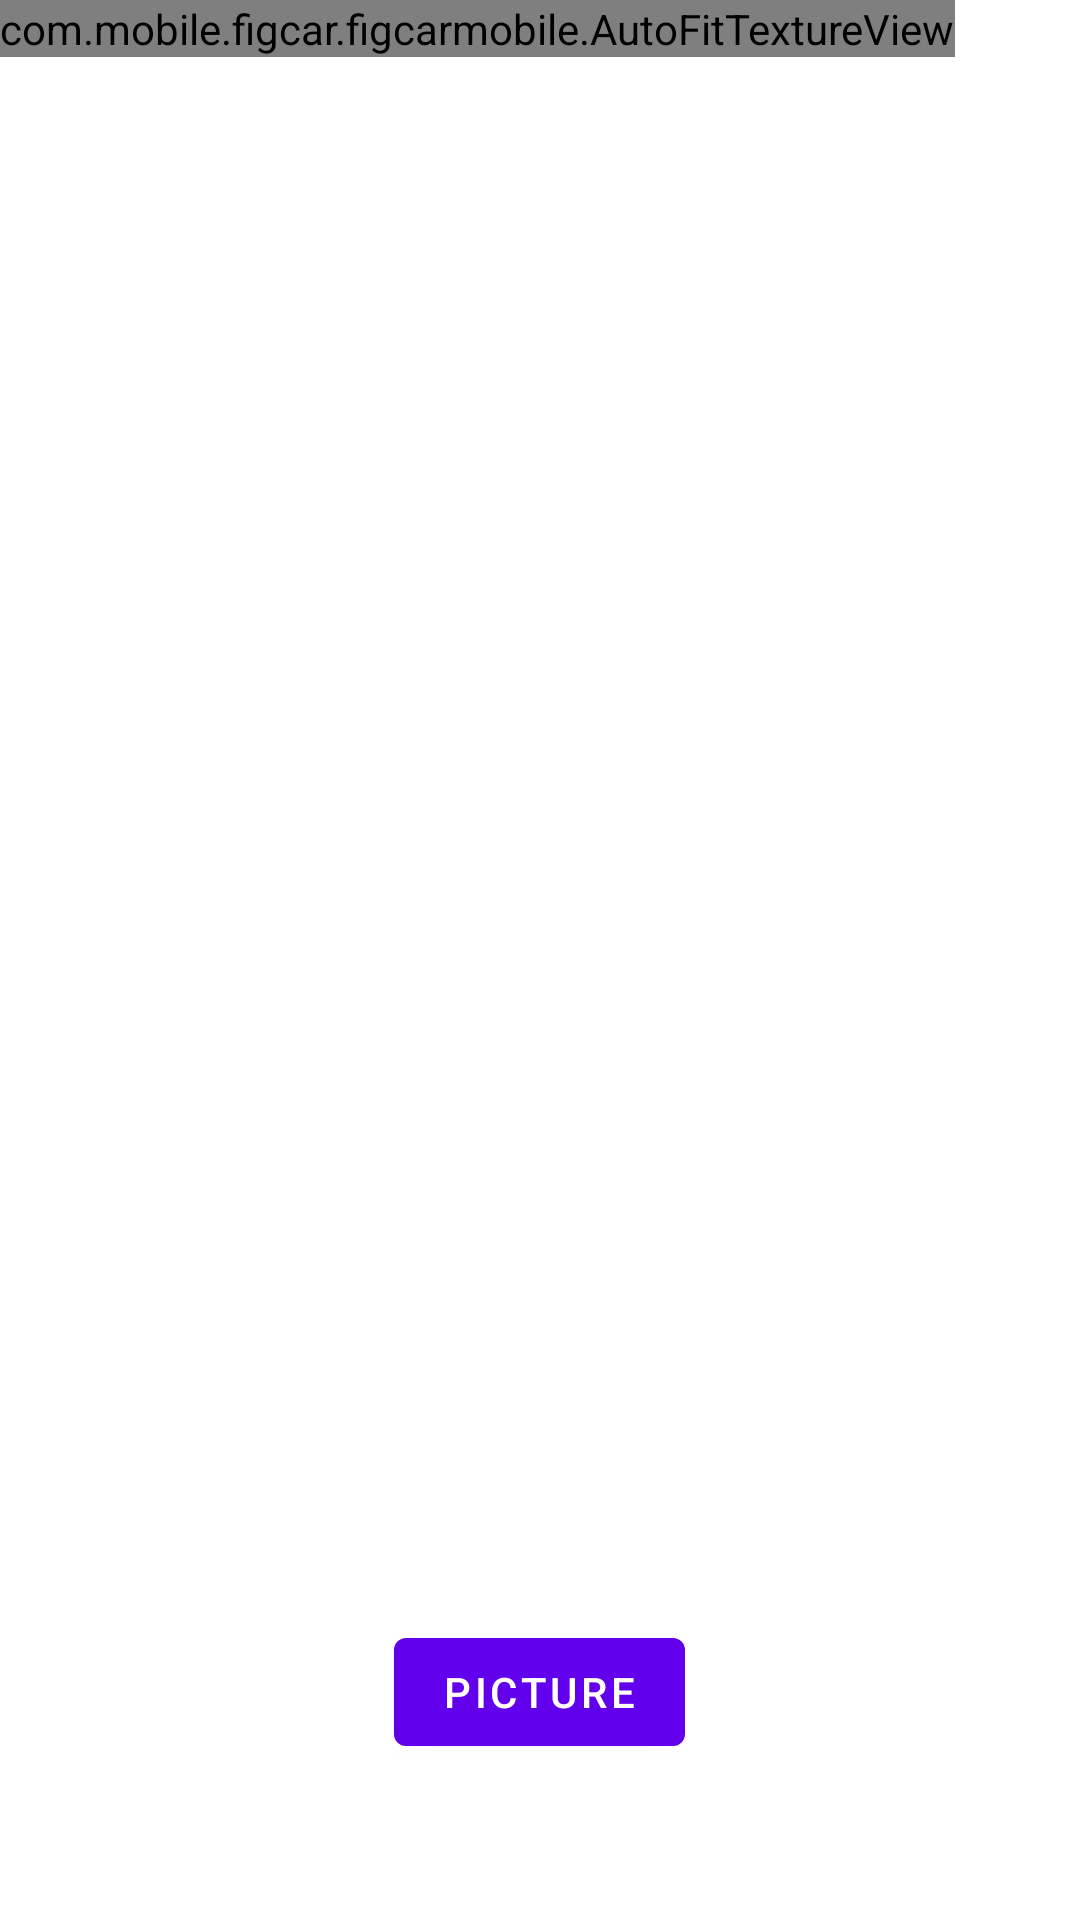

Layout XML and referenced resources for this Android screen:
<!-- AndroidManifest.xml: application theme MaterialTheme -->
<!-- res/layout/fragment_camera2_basic.xml -->
<?xml version="1.0" encoding="utf-8"?>
<RelativeLayout xmlns:android="http://schemas.android.com/apk/res/android"
    xmlns:app="http://schemas.android.com/apk/res-auto"
    android:layout_width="match_parent"
    android:layout_height="match_parent">

    <com.mobile.figcar.figcarmobile.AutoFitTextureView
        android:id="@+id/texture"
        android:layout_width="wrap_content"
        android:layout_height="wrap_content"
        android:layout_alignParentStart="true"
        android:layout_alignParentTop="true" />

    <FrameLayout
        android:id="@+id/control"
        android:layout_width="match_parent"
        android:layout_height="112dp"
        android:layout_alignParentBottom="true"
        android:layout_alignParentStart="true"
        android:background="@color/control_background">

        <Button
            android:id="@+id/picture"
            android:layout_width="wrap_content"
            android:layout_height="wrap_content"
            android:layout_gravity="center"
            android:layout_marginBottom="20dp"
            android:text="@string/picture" />

        <ImageButton
            android:id="@+id/info"
            android:contentDescription="@string/description_info"
            style="@android:style/Widget.Material.Light.Button.Borderless"
            android:layout_width="wrap_content"
            android:layout_height="wrap_content"
            android:layout_gravity="center_vertical|right"
            android:padding="20dp"
            android:src="@drawable/ic_action_info" />

    </FrameLayout>

</RelativeLayout>
<!-- resources referenced by this layout -->
<resources>
  <string name="description_info">Info</string>
  <string name="picture">Picture</string>
  <style name="MaterialTheme" parent="AppTheme">
          <item name="android:windowFullscreen">true</item>
          <item name="colorAccent">@android:color/holo_blue_dark</item>
      </style>
</resources>
